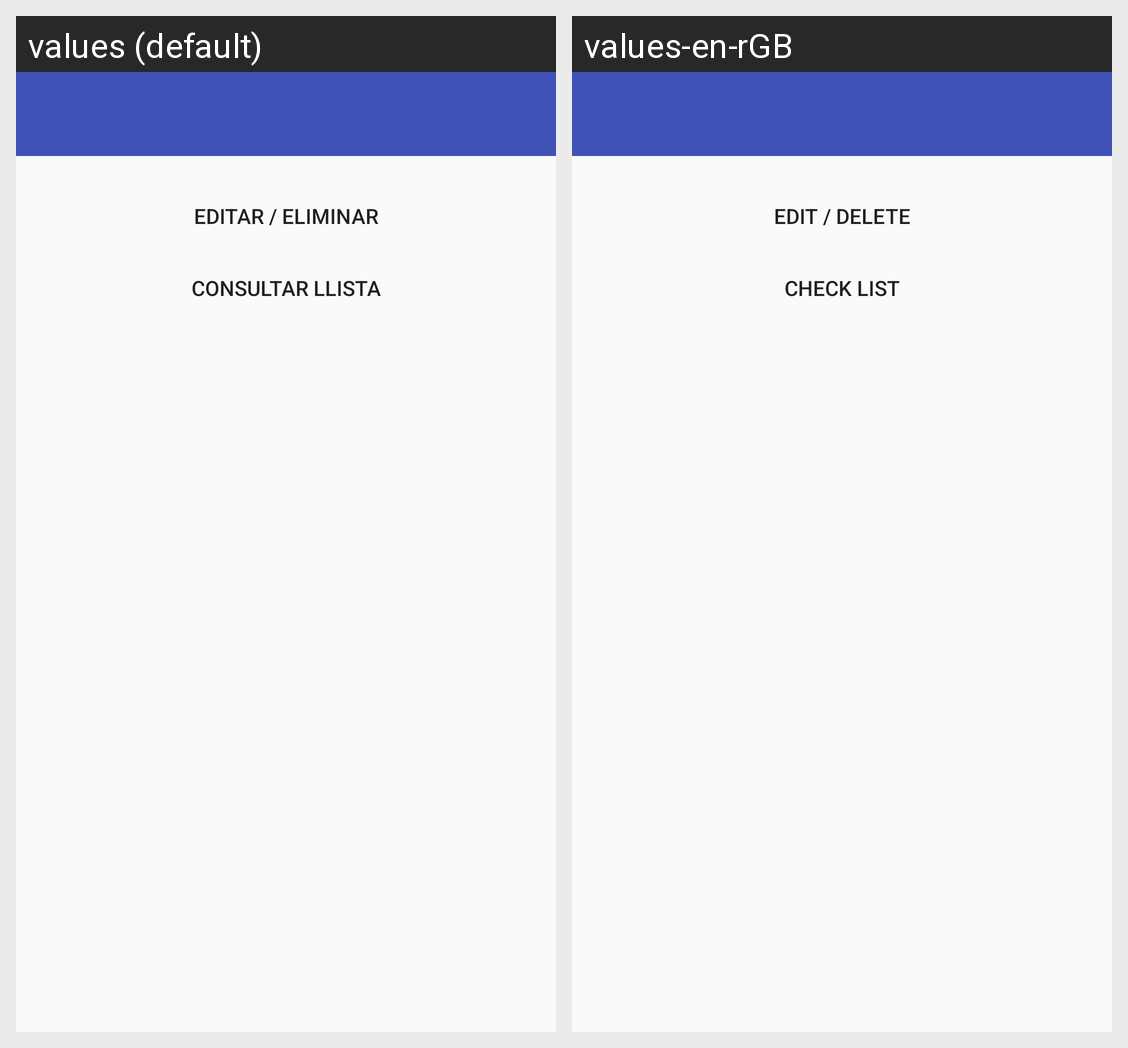

Translations of the strings shown on this Android screen, per locale in the grid:
Android screen res/layout/activity_opcions_consulta_producte.xml rendered under 2 locales, left to right: values (default), values-en-rGB. Device: Nexus 5 (rendered at 1080×1920; each locale shown at half size, 540×960, under a caption strip naming it); theme AppTheme.
Strings drawn on this screen, with the default value and each locale's value (text and hints the layout hard-codes, and strings that could not be matched under every locale, appear in the picture but are not listed):

EdiEli
  values: Editar / Eliminar
  values-en-rGB: Edit / Delete

Consultarllista
  values: Consultar llista
  values-en-rGB: Check list
